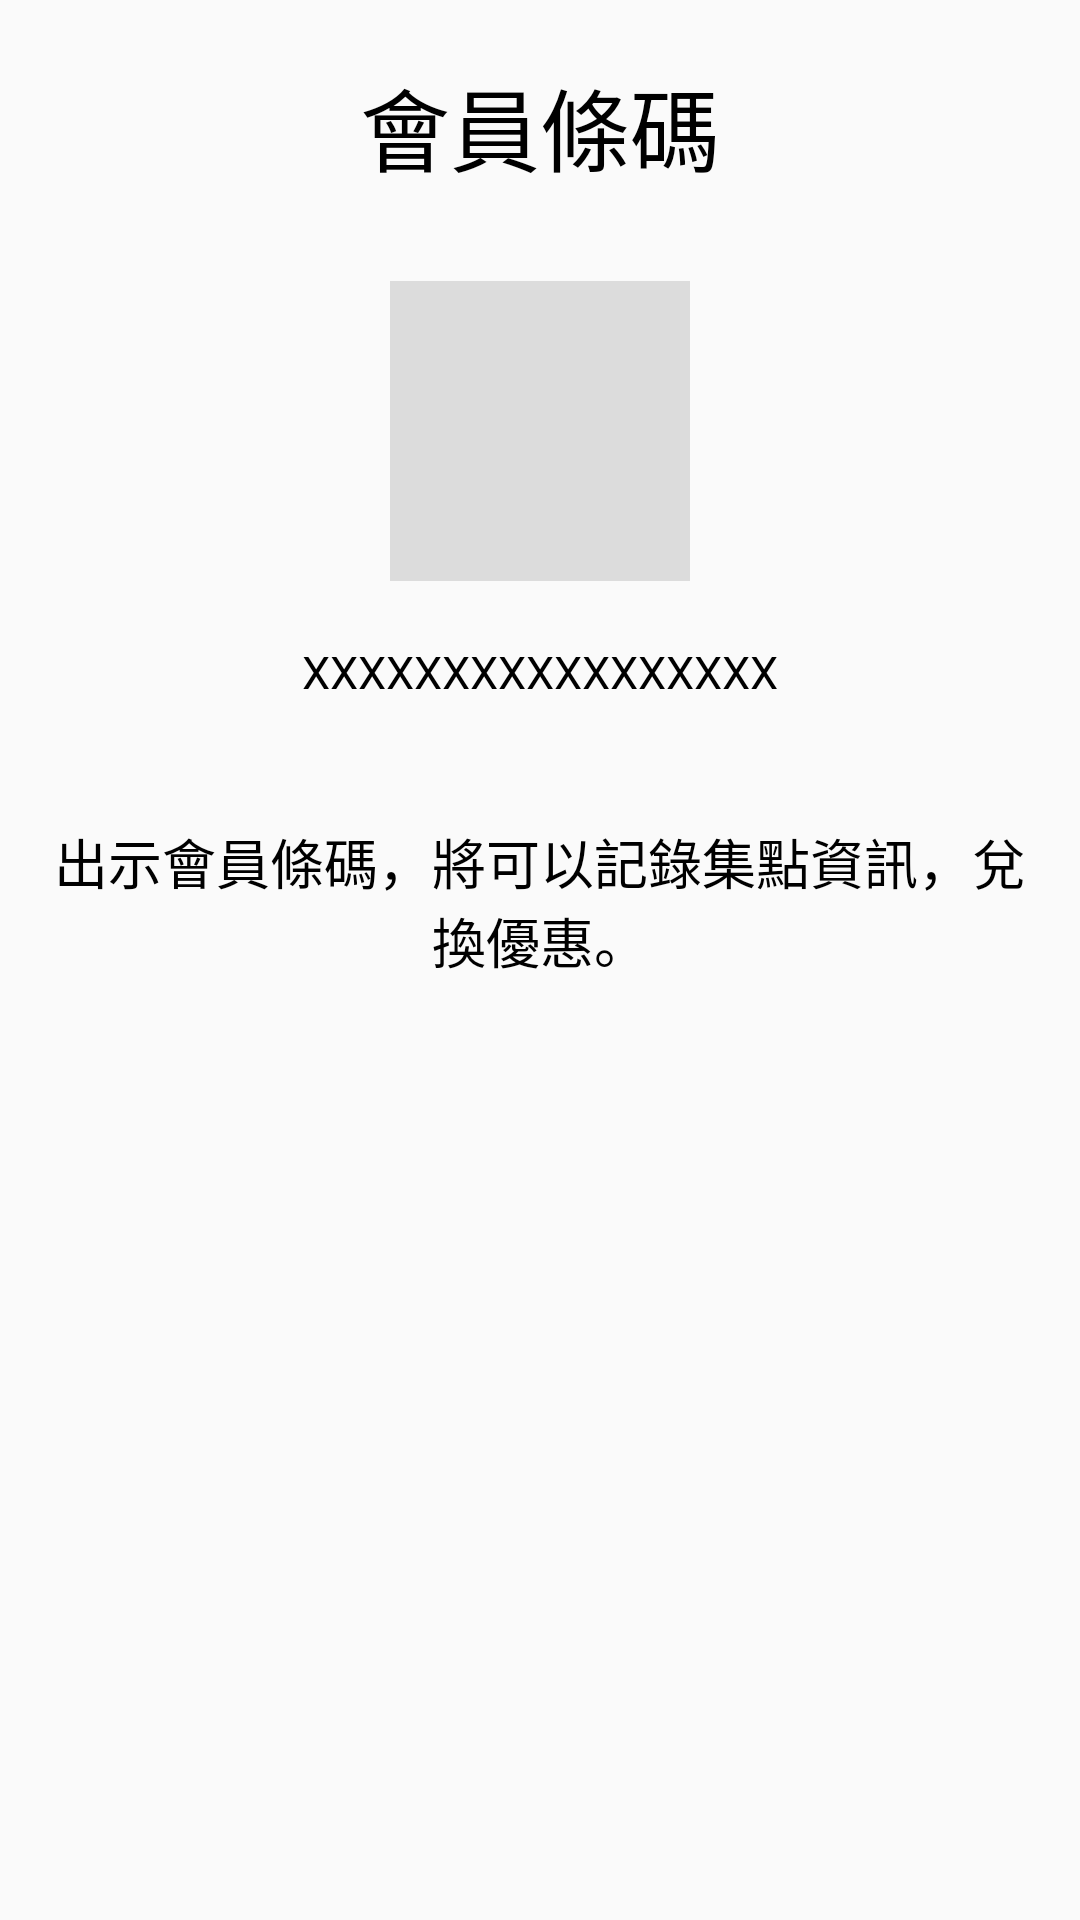

Android layout source for this screen:
<!-- AndroidManifest.xml: application theme Theme.Bar -->
<!-- res/layout/personal_barcode.xml -->
<?xml version="1.0" encoding="utf-8"?>
<LinearLayout xmlns:android="http://schemas.android.com/apk/res/android"
    android:layout_width="match_parent"
    android:layout_height="match_parent"
    xmlns:app="http://schemas.android.com/apk/res-auto"
    android:orientation="vertical">

    <LinearLayout
        android:layout_width="match_parent"
        android:layout_height="wrap_content"
        android:orientation="vertical"
        android:layout_marginTop="20dp"
        android:layout_marginLeft="10dp"
        android:layout_marginRight="10dp">

        <FrameLayout
            android:layout_width="match_parent"
            android:layout_height="wrap_content"
            android:orientation="horizontal">

            <ImageView
                android:id="@+id/close_img"
                android:layout_width="wrap_content"
                android:layout_height="wrap_content"
                android:layout_gravity="left"
                android:src="@drawable/close"/>

            <TextView
                android:layout_width="wrap_content"
                android:layout_height="wrap_content"
                android:layout_gravity="center"
                android:text="會員條碼"
                android:textSize="30sp"
                android:textColor="@color/black"/>

        </FrameLayout>

        <ImageView
            android:id="@+id/barcode_img"
            android:layout_width="match_parent"
            android:layout_height="100dp"
            android:layout_marginTop="30dp"
            android:layout_gravity="center"
            app:srcCompat="?attr/actionBarDivider" />

        <TextView
            android:id="@+id/barcode_tv"
            android:layout_width="wrap_content"
            android:layout_height="wrap_content"
            android:text="XXXXXXXXXXXXXXXXX"
            android:layout_marginTop="20dp"
            android:layout_gravity="center"
            android:gravity="center"
            android:textSize="15sp"
            android:layout_marginBottom="20dp"
            android:textColor="@color/black"/>

        <TextView
            android:layout_width="wrap_content"
            android:layout_height="wrap_content"
            android:text="出示會員條碼，將可以記錄集點資訊，兌換優惠。"
            android:layout_marginTop="20dp"
            android:layout_gravity="center"
            android:gravity="center"
            android:textSize="18sp"
            android:layout_marginBottom="20dp"
            android:textColor="@color/black"/>

    </LinearLayout>

</LinearLayout>
<!-- resources referenced by this layout -->
<resources>
  <color name="black">#FF000000</color>
  <style name="Theme.Bar" parent="Theme.MaterialComponents.DayNight.NoActionBar.Bridge">
          
          <item name="colorPrimary">@color/purple_500</item>
          <item name="colorPrimaryVariant">@color/purple_700</item>
          <item name="colorOnPrimary">@color/white</item>
          
          <item name="colorSecondary">@color/teal_200</item>
          <item name="colorSecondaryVariant">@color/teal_700</item>
          <item name="colorOnSecondary">@color/black</item>
          
          <item name="android:statusBarColor" tools:targetApi="l">?attr/colorPrimaryVariant</item>
          
      </style>
  <color name="purple_500">#FF6200EE</color>
  <color name="purple_700">#FF3700B3</color>
  <color name="white">#FFFFFFFF</color>
  <color name="teal_200">#FF03DAC5</color>
  <color name="teal_700">#FF018786</color>
</resources>
